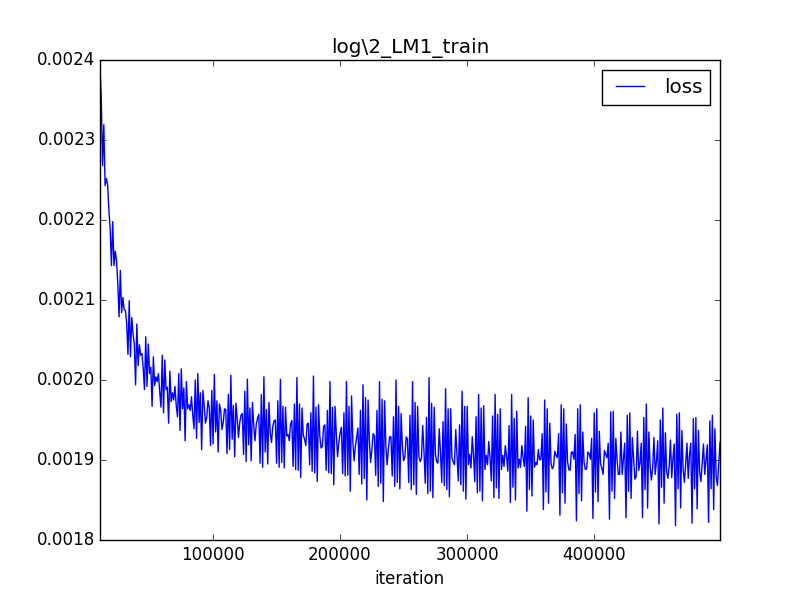

The data file committed next to this chart (first rows):
iteration, loss
0, 0.1335
1000, 0.003535
2000, 0.003099
3000, 0.002906
4000, 0.002806
5000, 0.002686
6000, 0.002603
7000, 0.002499
8000, 0.002511
9000, 0.002434
10000, 0.002421
11000, 0.002388
12000, 0.002354
13000, 0.002268
14000, 0.002319
15000, 0.002243
16000, 0.002252
17000, 0.002244
18000, 0.002212
19000, 0.002189
20000, 0.002143
21000, 0.002198
22000, 0.002143
23000, 0.002161
24000, 0.002149
25000, 0.002120
26000, 0.002079
27000, 0.002137
28000, 0.002084
29000, 0.002103
30000, 0.002088
31000, 0.002087
32000, 0.002071
33000, 0.002032
34000, 0.002099
35000, 0.002029
36000, 0.002078
37000, 0.002058
38000, 0.002045
39000, 0.001994
40000, 0.002070
41000, 0.002018
42000, 0.002044
43000, 0.002031
44000, 0.002033
45000, 0.002015
46000, 0.001988
47000, 0.002054
48000, 0.001992
49000, 0.002045
50000, 0.002008
51000, 0.002016
52000, 0.001967
53000, 0.002029
54000, 0.001993
55000, 0.002004
56000, 0.001998
57000, 0.002008
58000, 0.001985
59000, 0.001966
... 440 more rows
